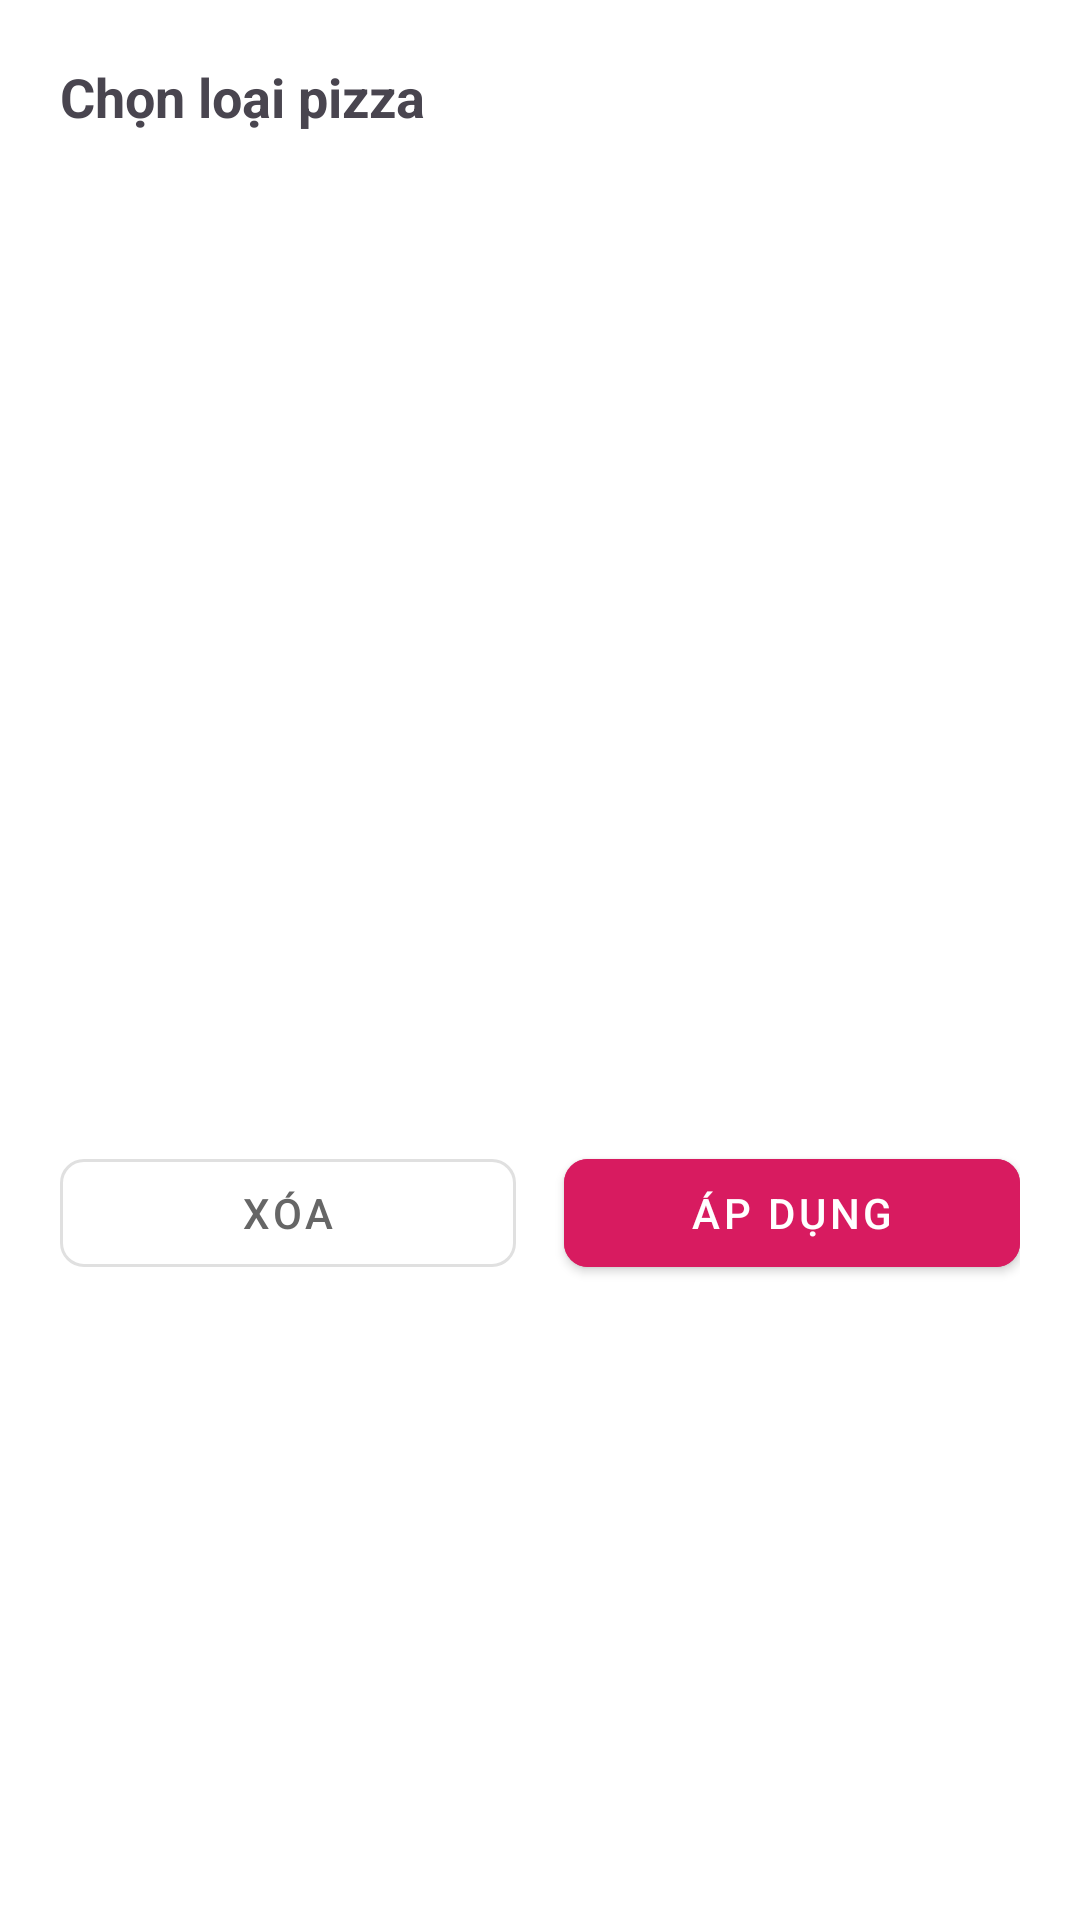

Reconstruct the res/layout file that produces this screen, plus the resources it refers to.
<!-- AndroidManifest.xml: application theme Theme.PizzaApp_PRM392 -->
<!-- res/layout/dialog_filter_category.xml -->
<?xml version="1.0" encoding="utf-8"?>
<LinearLayout xmlns:android="http://schemas.android.com/apk/res/android"
    xmlns:app="http://schemas.android.com/apk/res-auto"
    android:layout_width="match_parent"
    android:layout_height="wrap_content"
    android:orientation="vertical"
    android:padding="20dp"
    android:background="@android:color/white"
    >
    <TextView
        android:layout_width="wrap_content"
        android:layout_height="wrap_content"
        android:text="Chọn loại pizza"
        android:textStyle="bold"
        android:textSize="18sp"
        />

    <androidx.recyclerview.widget.RecyclerView
        android:id="@+id/rv_categories"
        android:layout_width="match_parent"
        android:layout_height="300dp"
        android:layout_marginTop="12dp"
        />

    <LinearLayout
        android:layout_width="match_parent"
        android:layout_height="wrap_content"
        android:orientation="horizontal"
        android:layout_marginTop="24dp"
        >
        <com.google.android.material.button.MaterialButton
            android:id="@+id/btn_clear"
            style="@style/ButtonOutline"
            android:layout_width="0dp"
            android:layout_height="48dp"
            android:layout_weight="1"
            android:text="Xóa"
            android:layout_marginEnd="8dp"/>


        <com.google.android.material.button.MaterialButton
            android:id="@+id/btn_apply"
            style="@style/ButtonPrimary"
            android:layout_width="0dp"
            android:layout_height="wrap_content"
            android:layout_weight="1"
            android:text="Áp dụng"
            android:layout_marginStart="8dp"
            />


    </LinearLayout>

</LinearLayout>
<!-- resources referenced by this layout -->
<resources>
  <style name="ButtonOutline" parent="Widget.MaterialComponents.Button.OutlinedButton">
          <item name="android:textColor">#666666</item>
          <item name="strokeColor">#E0E0E0</item>
          <item name="strokeWidth">1dp</item>
          <item name="cornerRadius">8dp</item>
      </style>
  <style name="ButtonPrimary" parent="Widget.MaterialComponents.Button">
          <item name="android:backgroundTint">#D81B60</item>
          <item name="android:textColor">@android:color/white</item>
          <item name="cornerRadius">8dp</item>
          <item name="rippleColor">#FF4081</item>
      </style>
  <style name="Theme.PizzaApp_PRM392" parent="Base.Theme.PizzaApp_PRM392" />
  <style name="Base.Theme.PizzaApp_PRM392" parent="Theme.Material3.DayNight.NoActionBar">
          
          
      </style>
</resources>
